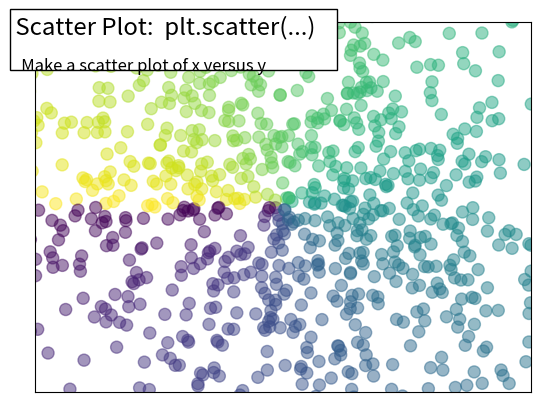

Generate this figure with matplotlib:
%matplotlib inline

import numpy as np
import matplotlib.pyplot as plt

n = 1024
X = np.random.normal(0, 1, n)
Y = np.random.normal(0, 1, n)

T = np.arctan2(Y,X)

plt.scatter(X, Y, s=75, c=T, alpha=.5)
plt.xlim(-1.5, 1.5)
plt.xticks(())
plt.ylim(-1.5, 1.5)
plt.yticks(())


# Add a title and a box around it
from matplotlib.patches import FancyBboxPatch
ax = plt.gca()
ax.add_patch(FancyBboxPatch((-0.05, .87),
                            width=.66, height=.165, clip_on=False,
                            boxstyle="square,pad=0", zorder=3,
                            facecolor='white', alpha=1.0,
                            transform=plt.gca().transAxes))

plt.text(-0.05, 1.02, " Scatter Plot:  plt.scatter(...)\n",
      horizontalalignment='left',
      verticalalignment='top',
      size='xx-large',
      transform=plt.gca().transAxes)

plt.text(-0.05, 1.01, "\n\n   Make a scatter plot of x versus y ",
      horizontalalignment='left',
      verticalalignment='top',
      size='large',
      transform=plt.gca().transAxes)

plt.show()